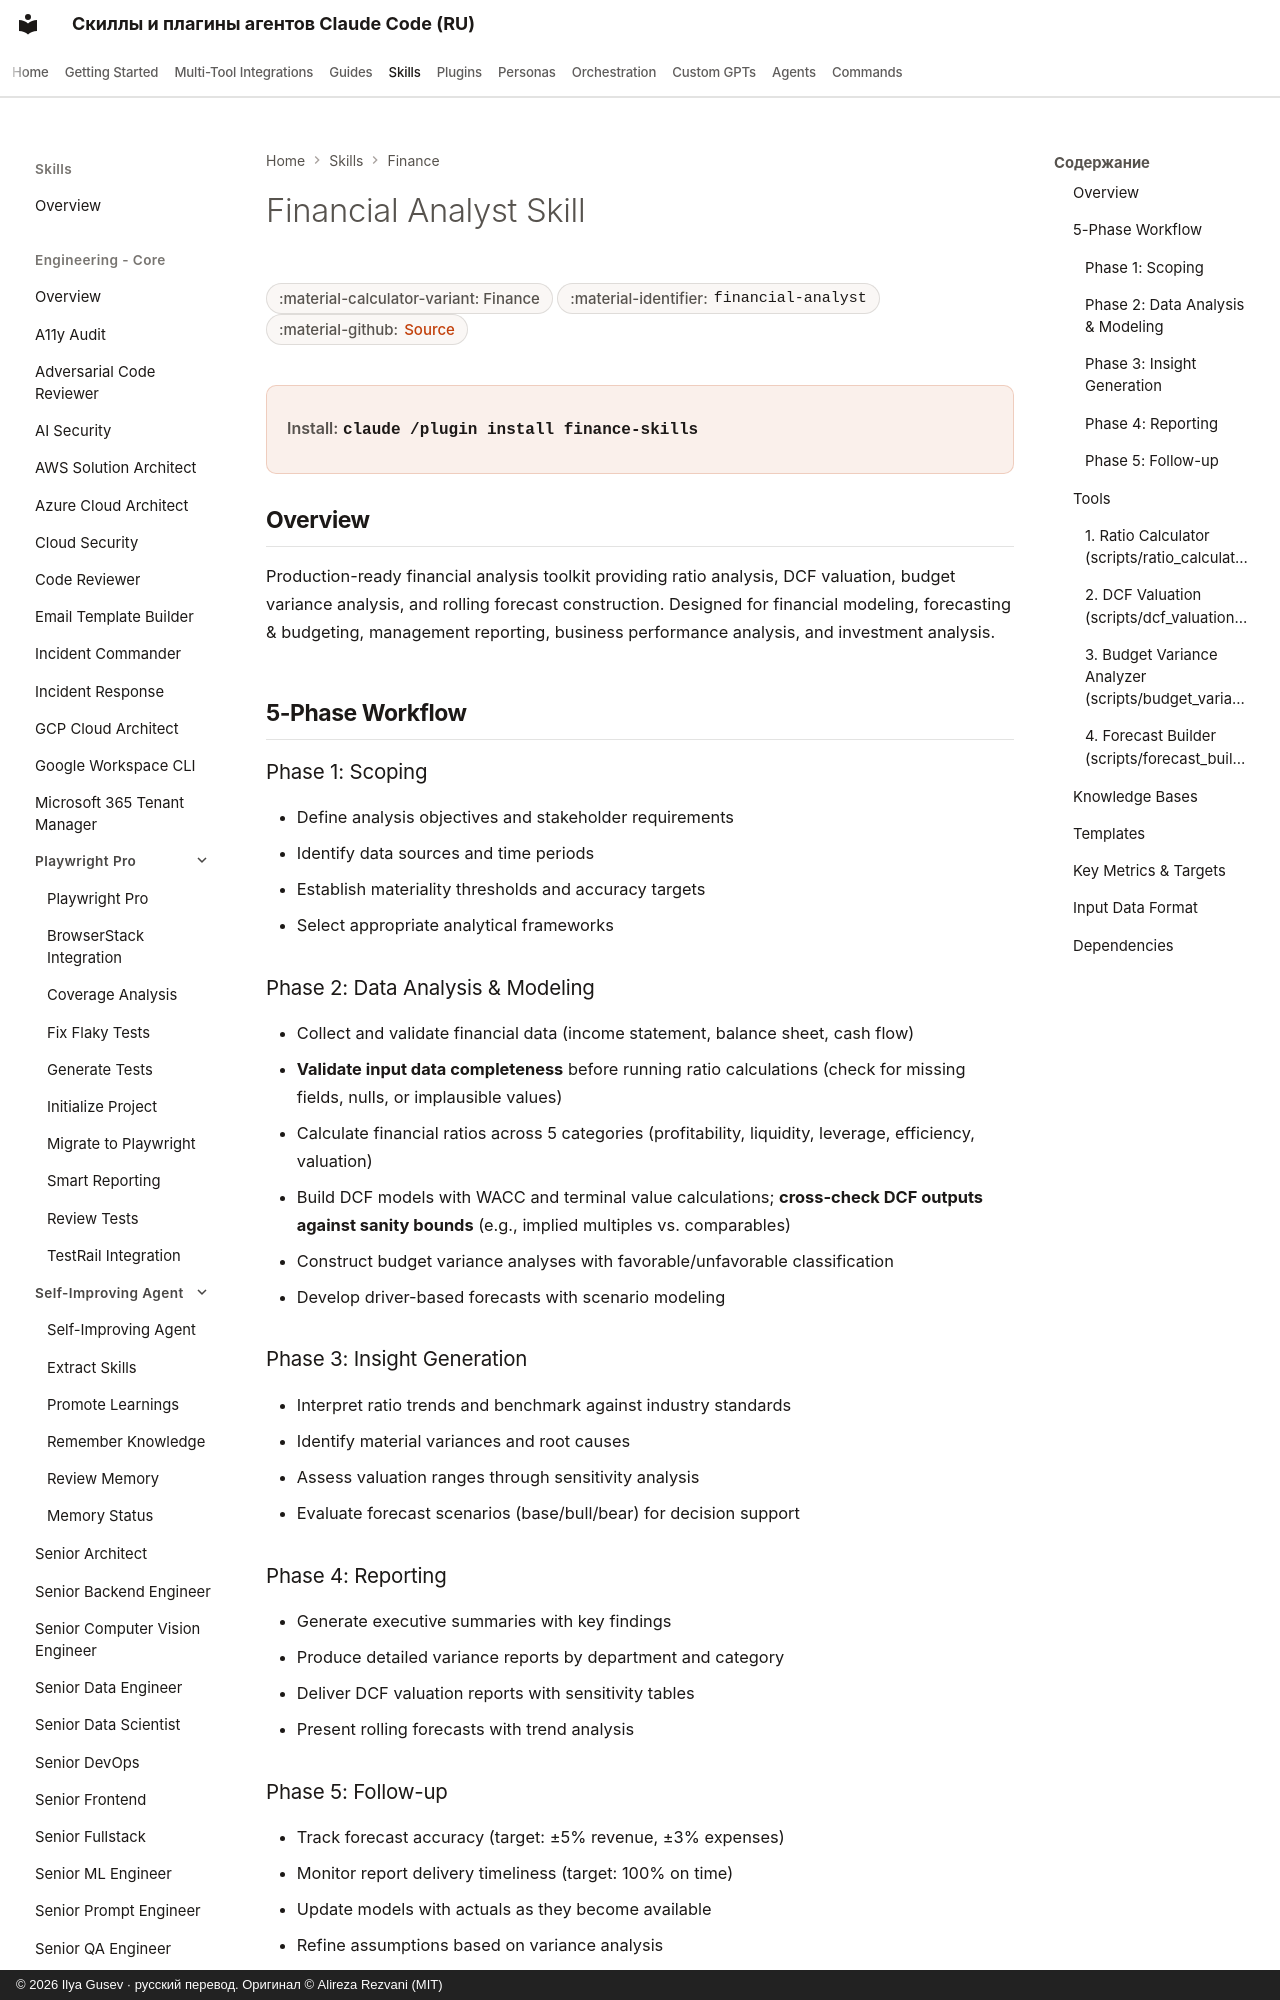

repository: imgusev/claude-skills-ru · page: skills/finance/financial-analyst/index.html · generator: mkdocs · copyright: © 2026 Ilya Gusev · русский перевод. Оригинал © Alireza Rezvani (MIT)

---
title: "Financial Analyst Skill — Agent Skill for Finance"
description: "Performs financial ratio analysis, DCF valuation, budget variance analysis, and rolling forecast construction for strategic decision-making. Use when. Agent skill for Claude Code, Codex CLI, Gemini CLI, OpenClaw."
---

# Financial Analyst Skill

<div class="page-meta" markdown>
<span class="meta-badge">:material-calculator-variant: Finance</span>
<span class="meta-badge">:material-identifier: `financial-analyst`</span>
<span class="meta-badge">:material-github: <a href="https://github.com/imgusev/claude-skills-ru/tree/main/finance/skills/financial-analyst/SKILL.md">Source</a></span>
</div>

<div class="install-banner" markdown>
<span class="install-label">Install:</span> <code>claude /plugin install finance-skills</code>
</div>
